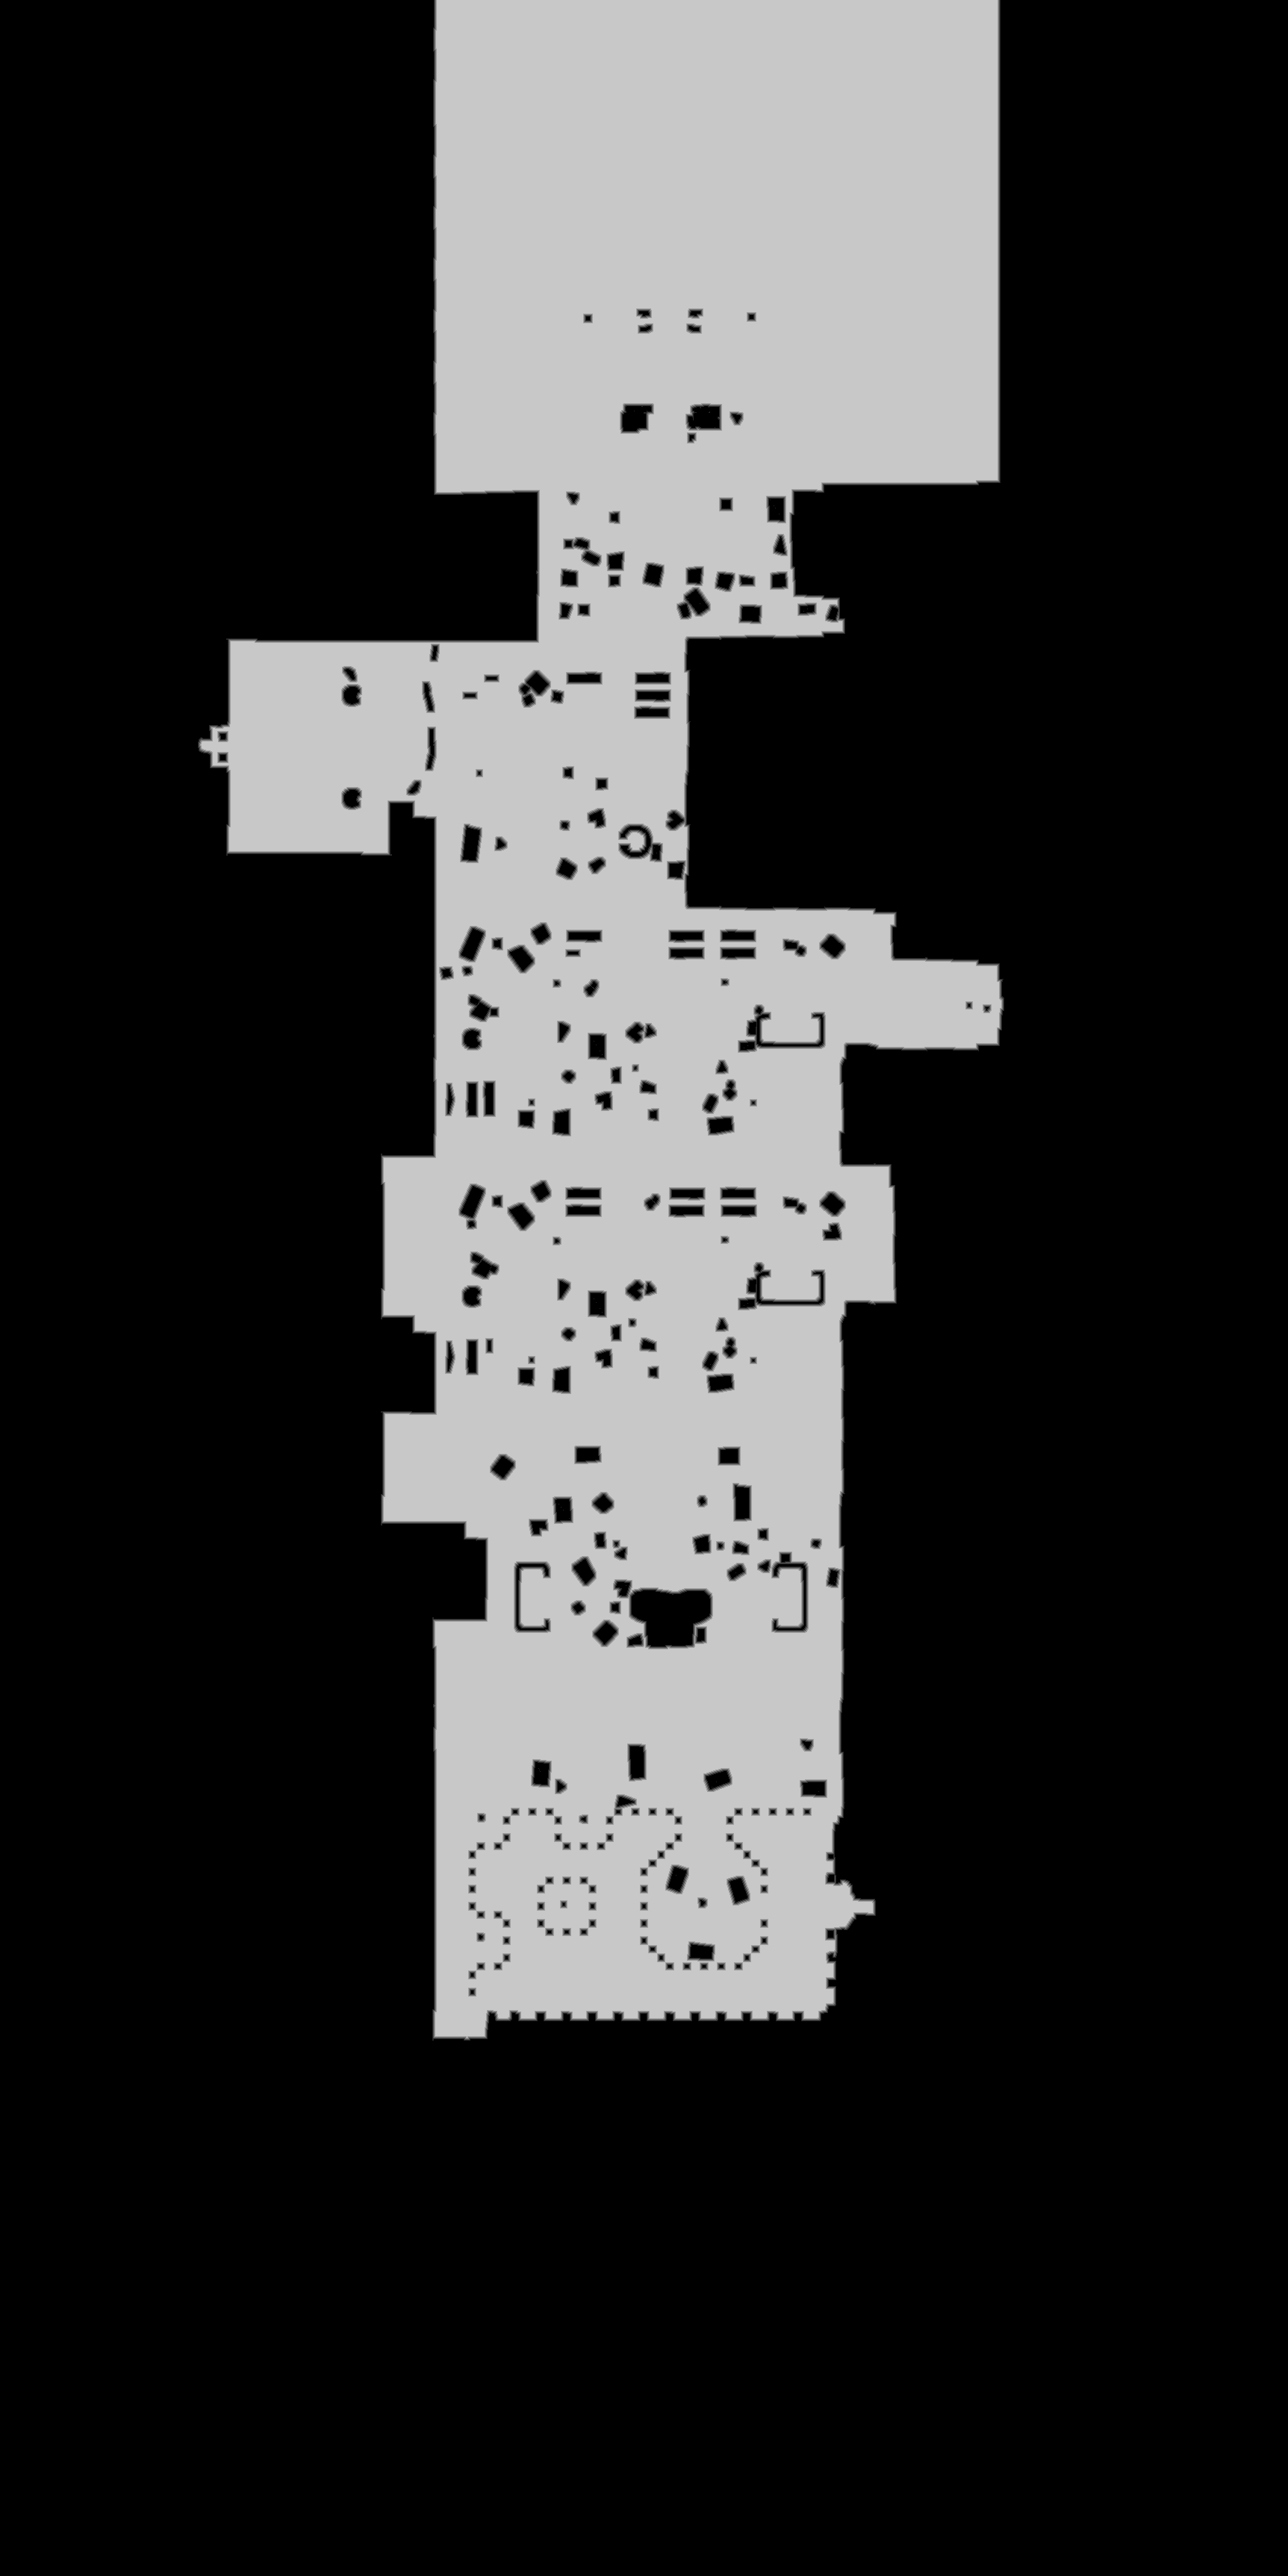

The data file committed next to this chart (first rows):
base	0x2dffc000000
origin	0xf60010
stride	863
width	1725
height	3450
nibble	0	4351188
nibble	1	26974
nibble	2	28848
nibble	3	30750
nibble	4	32568
nibble	5	1480922
